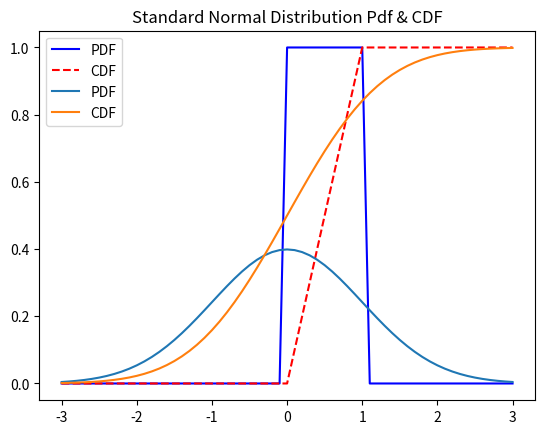

Python code for this plot:
'''
scipy 패키지의 stats 모듈에서 제공하는

    확률 밀도 함수(PDF: Probability Density Function)
    누적 분포 함수(CDF: Cumulative Distribution Function)

'''
import scipy.stats as stats
import matplotlib.pyplot as plt

xs = [x /10 for x in range(-30, 31)]    # 그래프를 그릴 x 구간

# 균등 분포 (uniform distribution) 확률 밀도 함수 (PDF)
ys1 = [stats.uniform.pdf(x) for x in xs]

# 균등 분포 누적 분포 함수 (CDF)
ys2 = [stats.uniform.cdf(x) for x in xs]

plt.plot(xs, ys1, '-', color = 'b', label = 'PDF')
plt.plot(xs, ys2, '--', color = 'r', label = 'CDF')
plt.legend()
plt.title('Uniform Distribution PDF & CDF')
plt.show()

# 평균 mu = 0 이고, 표준편차 sigma = 1 인, 표준 정규 분포 (Normal Distribution) 확률 밀도 함수 (PDF)
ys1 = [stats.norm.pdf(x) for x in xs]
# 표준 정규 분포 누적 분포 함수 (CDF)
ys2 = [stats.norm.cdf(x) for x in xs]

plt.plot(xs, ys1, label = 'PDF')
plt.plot(xs, ys2, label = 'CDF')
plt.legend()
plt.title('Standard Normal Distribution Pdf & CDF')
plt.show()